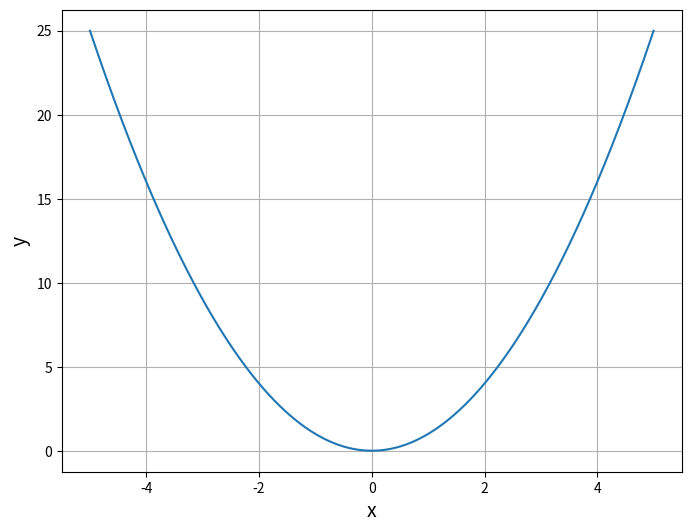

Write the Python code that produced this figure.
"""Numpy."""

# ## Массив Numpy

import matplotlib.pyplot as plt
import numpy as np
from scipy.sparse import csr_matrix

# ### Как создать массив Numpy

# #### Функция np.array()

# из массива
arr = np.array([0, 1, 2, 3, 4])
print(arr)

# из кортежа
arr = np.array((0, 1, 2, 3, 4))
print(arr)

# #### Функция np.arange()

# аналог range
arr = np.arange(10)
print(arr)

arr = np.arange(2, 10, 2)
print(arr)

# Этот код вызовет ошибку, так как нет встроенного перебора по вещ. числам:
# ```python
# print(list(range(2, 5.5, 0.5)))
# ```

print(np.arange(2, 5.5, 0.5))

# #### Тип данных элементов массива

arr_f = np.array([0, 1, 2, 3, 4, 5], float)
print(arr_f)
print(arr_f.dtype)

# #### Св-ва (атрибуты) массива

print(arr)

# кол-во измерений
print(arr.ndim)

# кол-во элементов в каждом измерении
print(arr.shape)

# тип
print(arr.dtype)

# размер в байтах одного элемента
arr.itemsize

# общий размер в байтах
arr.nbytes

# то же самое
arr.size * arr.itemsize

# ### Измерения массива

# #### Массив с нулевым измерением

arr_0d = np.array(42)
arr_0d

print(arr_0d.ndim)
print(arr_0d.shape)
print(arr_0d.size)

# #### Одномерный массив (вектор)

arr_1d = np.array([1, 2, 3])
arr_1d

print(arr_1d.ndim)
print(arr_1d.shape)
print(arr_1d.size)

# #### Двумерный массив (матрица)

arr_2d = np.array([[1, 2, 3], [4, 5, 6]])
arr_2d

print(arr_2d.ndim)
print(arr_2d.shape)
print(arr_2d.size)

column = np.array([[1], [2], [3]])
column

column.shape

row = np.array([[1, 2, 3]])
row

row.shape

# #### Трехмерный массив

# np.reshape - распределяет элементы по измерениям
arr5_3d = np.arange(12).reshape(2, 2, 3)
arr5_3d

print(arr5_3d.ndim)
print(arr5_3d.shape)
print(arr5_3d.size)

# #### Другие способы создания массивов

# Функция `np.zeros()`

np.zeros(5)

np.zeros((2, 3))

# Функция `np.ones()`

np.ones((2, 2, 3))

# Функция `np.full()`

np.full((2, 3), 4)

# Функция `np.empty()`

np.empty((3, 2))

# Функции `np.zeros_like()`, `np.ones_like()`, `np.full_like()`, `np.empty_like()`

tb1 = np.arange(1, 7).reshape(2, 3)

np.zeros_like(tb1)

np.ones_like(tb1)

np.full_like(tb1, 2)

np.empty_like(tb1)

# Функция `np.linspace`

# 10 точек начиная с 0 до 0.9 включительно
np.linspace(0, 0.9, 10)

# или через np.arange
np.arange(0, 1, 0.1)

# +
plt.figure(figsize=(8, 6))

x_vals = np.linspace(-5, 5, 5000)

y_vals = x_vals**2

plt.grid()
plt.plot(x_vals, y_vals)
plt.xlabel("x", fontsize=14)
plt.ylabel("y", fontsize=14)
plt.show()
# -

x_vals[10:]

# Функции `np.random.rand()` и `np.random.randint()`

# [0, 1)
np.random.rand(4, 3)

np.random.randint(-3, 3, size=(2, 3, 2))


# `np.fromfunction()`


def power(idx1: int, idx2: int) -> int:
    """Сумма индексов.

    Args:
        idx1 (int): Индекс первого элемента
        idx2 (int): Индекс второго элемента

    Returns:
        int: Итоговый индекс
    """
    return idx1 + idx2


np.fromfunction(power, (3, 3))

np.fromfunction(lambda i, j: i == j, (3, 3))

# Матрица в формате csr и метод .toarray()

tb2 = np.array([[2, 0, 0, 1, 0, 0, 0], [0, 0, 3, 0, 0, 2, 0], [0, 0, 0, 1, 0, 0, 0]])
tb2

# доля ненулевых значений
print(1.0 - np.count_nonzero(tb2) / tb2.size)

tb3 = csr_matrix(tb2)
print(tb3)

tb4 = tb3.toarray()
tb4

print(1.0 - np.count_nonzero(tb4) / tb3.size)

# ### Индексы и срезы

# #### Индекс элемента массива

tb5 = np.array([[1, 2, 3], [4, 5, 6]])
tb5

tb5.shape

tb5[0]

tb5[0][0]

# #### Срез массива

# Массив 1D

tb6 = np.array([1, 2, 3, 4, 5, 6])
tb6

tb6[1:6:2]

# Массив 2D

tb7 = np.array([[1, 2, 3, 4], [5, 6, 7, 8]])
tb7

tb7[0, :2]

tb7[:, 1]

tb7[0, 0]

tb7[-1, -1]

tb7[1, ::2]

# Массив 3D

tb8 = np.arange(16).reshape(4, 2, -1)
tb8

tb8[2][1][0]

tb8[2:, 1, :]

tb8[:2]

tb8[:, 0, :]

# ### Оси массива

# #### Массив 2D

arr2_2d = np.array([[1, 2], [3, 4]])
arr2_2d

arr2_2d.shape

# Сложение вдоль первой оси (axis = 0)

np.sum(arr2_2d, axis=0)

# Сложение вдоль второй оси (axis = 1)

np.sum(arr2_2d, axis=1)

# Сложение вдоль обеих осей (axis = (0, 1))

# сумма будет сначала рассчитана вдоль оси 0, затем вдоль оси 1
np.sum(arr2_2d, axis=(0, 1))

# тоже по всем элементам
np.sum(arr2_2d)

# тоже
np.sum(arr2_2d, axis=None)

# Отрицательные значения в параметре axis

# axis = -1 соответствует последней оси массива, в данном случае, axis = 1
np.sum(arr2_2d, axis=-1)

# axis = -2 указывает на первую ось, то есть axis = 0
np.sum(arr2_2d, axis=-2)

# #### Массив 3D

arr2_3d = np.arange(12).reshape(2, 2, 3)
arr2_3d

# Сложение вдоль первой оси (axis = 0)

np.sum(arr2_3d, axis=0)

arr2_3d[0]

arr2_3d[1]

arr2_3d[0] + arr2_3d[1]

# +
# через цикл for
total = np.zeros((2, 3))
for i in range(2):
    total += arr2_3d[i]

total
# -

# Сложение вдоль второй оси (axis = 1)

np.sum(arr2_3d, axis=1)

arr2_3d[0][0] + arr2_3d[0][1]

arr2_3d[1][0] + arr2_3d[1][1]

total1 = np.zeros((2, 3))
for i in range(2):
    for value in range(2):
        total1[i] += arr2_3d[i][value]
total1

# Сложение вдоль третей оси (axis = 2)

np.sum(arr2_3d, axis=2)

arr2_3d[0][0][0] + arr2_3d[0][0][1] + arr2_3d[0][0][2]

arr2_3d[0][1][0] + arr2_3d[0][1][1] + arr2_3d[0][1][2]

arr2_3d[1][0][0] + arr2_3d[1][0][1] + arr2_3d[1][0][2]

arr2_3d[1][1][0] + arr2_3d[1][1][1] + arr2_3d[1][1][2]

total2 = np.zeros((2, 2))
for i in range(2):
    for val0 in range(2):
        for val1 in arr2_3d[i][val0]:
            total2[i][val0] += val1
total2

# Сложение вдоль первой и второй осей (axis = (0, 1))

np.sum(arr2_3d, axis=(0, 1))

total_0 = np.zeros((2, 3))
for i in range(2):
    total_0 += arr2_3d[i]
total_0

total_1 = np.zeros(3)
for i in range(2):
    total_1 += total_0[i]
total_1

total3 = np.zeros(3)
for i in range(2):
    for val0 in range(2):
        total3 += arr2_3d[i][val0]
total3

# Сложение вдоль всех трёх осей (axis = (0, 1, 2))

np.sum(arr2_3d, axis=(0, 1, 2))

np.sum(arr2_3d)

total4 = 0
for i in range(2):
    for val1 in range(2):
        for val2 in range(3):
            total4 += arr2_3d[i][val1][val2]
total4

# ### Операции с массивами

# #### Функция len()

arr3_3d = np.arange(12).reshape(2, 2, 3)
arr3_3d

len(arr3_3d)

len(arr3_3d[0][0])

# #### Вхождение в массив

3 in arr3_3d

11 not in arr3_3d

# #### Распаковка массива

tb9 = np.arange(1, 28).reshape(3, 9)
tb9

# каждая строчка в переменной
row1, row2, row3 = tb9
row1

# первый, последний и остальные элементы первой строки
row1, *row2, row3 = tb9[0]
print(row1)
print(row2)
print(row3)

# #### Изменение элементов массива

arr1_2d = np.array([[1, 2, 3], [4, 5, 6]])
arr1_2d

arr1_2d[0, 0] = 2
arr1_2d

arr1_2d[0] = 1
arr1_2d

arr_2d[:, 2] = 0
arr_2d

arr1_3d = np.arange(12).reshape(2, 2, 3)
arr1_3d

arr1_3d[1, :, 1] = [0, 1]
arr1_3d

arr1_3d.fill(7)
arr1_3d

# #### Сортировка массива и обратный порядок его элементов

# Функция `np.sort()`

tb10 = np.array([[4, 8, 2], [2, 3, 1]])
tb10

# по умолчанию axis = -1
np.sort(tb10)

np.sort(tb10, axis=1)

np.sort(tb10, axis=0)

# axis = None возвращает одномерный массив,
# а затем сортирует
np.sort(tb10, axis=None)

# Обратный порядок элементов массива через оператор среза

print(np.array([0, 1, 2, 3, 4, 5, 6, 7, 8, 9])[::-1])

print(np.array([0, 1, 2, 3, 4, 5, 6, 7, 8, 9])[-3:3:-1])

tb11 = np.array([[4, 8, 2], [2, 3, 1], [1, 7, 2]])
tb11

tb11[::-1, ::-1]

tb11[::-1]

tb11[:, ::-1]

# Обратный порядок через функцию np.flip()

np.flip(tb11)

np.flip(tb11, axis=0)

np.flip(tb11, axis=1)

# Сортировка в убывающем порядке

tb12 = np.array([4, 2, 6, 1, 7, 3, 5])

print(np.sort(tb12)[::-1])

tb12

tb12[::-1].sort()

tb12

# #### Изменение размерности

# Метод `.reshape()`

arr4_3d = np.arange(12).reshape(2, 2, 3)
arr4_3d

arr4_3d.size

# меняем размерность при сохранении общего кол-ва элементов
arr3_2d = arr4_3d.reshape(2, 6)
arr3_2d

# Функция `np.resize()` и метод `.resize()`

# функция np.resize() позволяет не сохранять прежнее кол-во элементов
# существующие элементы копируются в новые ячейки
np.resize(arr3_2d, (3, 6))

arr3_2d_copy = arr3_2d.copy()
arr3_2d_copy.resize(4, 6)
arr3_2d_copy

# Методы `.flatten()` и `.ravel()`

# вытягивание массива в одно измерение
# создает копию как .copy()
arr4_3d.flatten()

# без создания копии
arr4_3d.ravel()

# `np.newaxis`

# np.newaxis добавляет измерение в массиве
tb13 = np.array([1, 2, 3])
tb13.shape

# +
tb14 = tb13[np.newaxis, :]

print(tb14)
print(tb14.shape)

# +
tb15 = tb13[:, np.newaxis]

print(tb15)
print(tb15.shape)
# -

# Функция `np.expand_dims()`

tb16 = np.array([[1, 2], [3, 4]])
tb16

# добавим внешнее измерение
np.expand_dims(tb16, axis=0)

# добавим измерение "по середине"
np.expand_dims(tb16, axis=1)

# добавим внутреннее измерение
np.expand_dims(tb16, axis=2)

# Функция `np.squeeze()`

arr_4d = np.arange(9).reshape(1, 3, 3, 1)
arr_4d

# удаление измерений
np.squeeze(arr_4d)

print(np.squeeze(arr_4d).shape)

# #### Объединение массивов

# Функция `np.concatenate()`

tb17 = np.arange(4).reshape(2, 2)
tb17

tb18 = np.arange(4, 8).reshape(2, 2)
tb18

np.concatenate((tb17, tb18), axis=0)

np.concatenate((tb17, tb18), axis=1)

# Функция `np.stack()`

# создается новая ось
np.stack((tb17, tb18), axis=0)

np.stack((tb17, tb18), axis=1)

np.stack((tb17, tb18), axis=2)

# ### Документация

# +
# print?
# -

# ?print

help(print)
